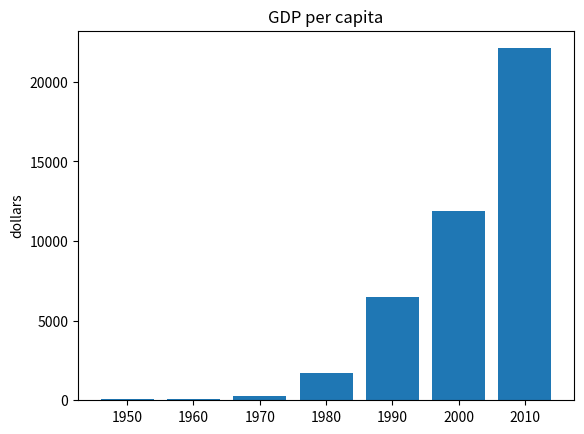

Write Python code to recreate this figure.
from matplotlib import pyplot as plt 
 
# 1인당 국민소득 
years = [1950, 1960, 1970, 1980, 1990, 2000, 2010] 
gdp = [67.0, 80.0, 257.0, 1686.0, 6505, 11865.3, 22105.3] 
 
plt.bar(range(len(years)), gdp) 
 
plt.title("GDP per capita")   # 제목을 설정한다. 
plt.ylabel("dollars")         # y축에 레이블를 붙인다. 
 
# y축에 틱을 붙인다. 
plt.xticks(range(len(years)), years) 
plt.show()